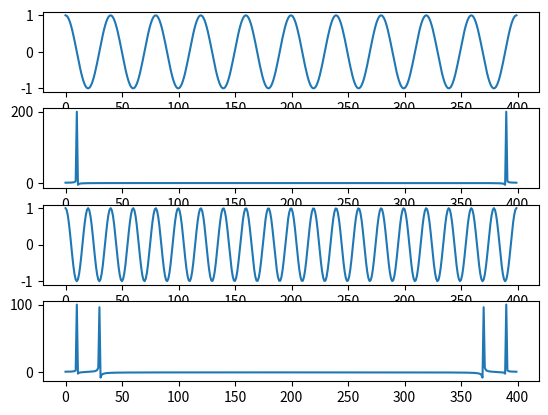

The script that saved this image:
import matplotlib.pyplot as plt
import numpy as np
import cmath as cm
j=cm.sqrt(-1)
def dft(x):
	N=len(x)
	Y=[]
	for k in range(0,N,1):
		sum=0
		for i in range(0,N,1):
			sum=sum+(x[i]*(np.exp(-2*j*np.pi*k*i/N)))
		Y.append(sum)
	return Y
n=np.linspace(-200,200,400)
x1=np.cos(2*np.pi*n*50/2000)
#x1=[1,2,3,4,5]
y1=dft(x1)
x2=np.cos(2*np.pi*n*100/2000)
x3=x1*x2
y2=dft(x3)
plt.subplot(411)
plt.plot(x1)
plt.subplot(412)
plt.plot(y1)
plt.subplot(413)
plt.plot(x2)
plt.subplot(414)
plt.plot(y2)
plt.show()
